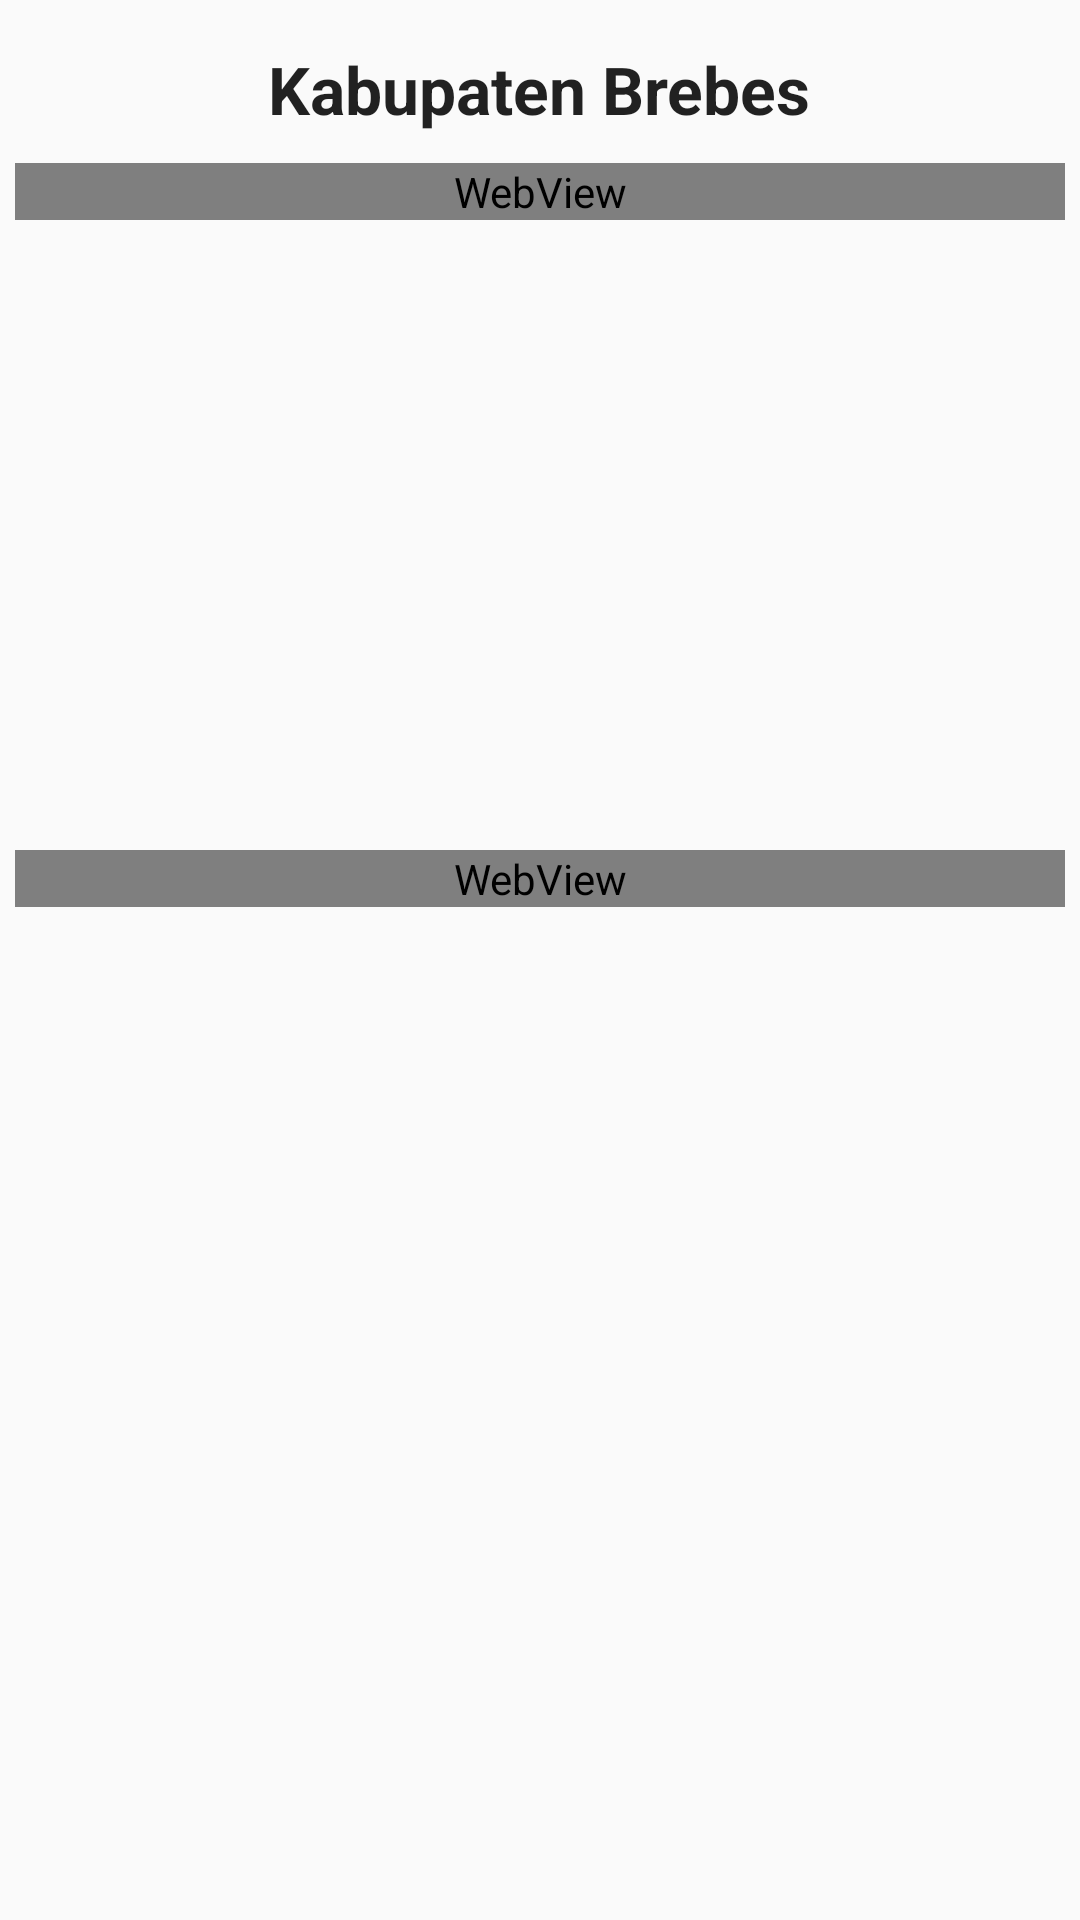

Android layout source for this screen:
<!-- AndroidManifest.xml: application theme AppTheme -->
<!-- res/layout/activity_profil.xml -->
<?xml version="1.0" encoding="utf-8"?>
<ScrollView xmlns:android="http://schemas.android.com/apk/res/android"
    android:layout_below="@+id/relatif1"
    android:layout_width="match_parent"
    android:layout_height="wrap_content"
    android:id="@+id/scroll1">

<LinearLayout
    android:layout_width="match_parent"
    android:layout_height="match_parent"
    android:layout_margin="5dp"
    android:orientation="vertical">

    <TextView
        android:id="@+id/textView3"
        android:layout_width="wrap_content"
        android:layout_height="wrap_content"
        android:text="@string/profil_judul"
        android:textStyle="bold"
        android:layout_gravity="center"
        android:layout_marginBottom="10dp"
        android:layout_marginTop="10dp"
        android:textAppearance="?android:attr/textAppearanceLarge" />

    <WebView
        android:id="@+id/wv_artikel1"
        android:layout_width="match_parent"
        android:layout_height="match_parent" />

    <ImageView android:id="@+id/imageView1"
        android:layout_height="200dp"
        android:layout_width="200dp"
        android:layout_gravity="center"
        android:layout_marginBottom="10dp"
        android:src="@drawable/logo_brebes" />

    <WebView
        android:id="@+id/wv_artikel2"
        android:layout_width="match_parent"
        android:layout_height="match_parent" />

</LinearLayout>
    </ScrollView>
<!-- resources referenced by this layout -->
<resources>
  <string name="profil_judul">Kabupaten Brebes</string>
  <style name="AppTheme" parent="Theme.AppCompat.Light.DarkActionBar">
          
          <item name="colorPrimary">@color/colorPrimary</item>
          <item name="colorPrimaryDark">@color/colorPrimaryDark</item>
          <item name="colorAccent">@color/colorAccent</item>
      </style>
  <color name="colorPrimary">#fa8072</color>
  <color name="colorPrimaryDark">#cd5c5c</color>
  <color name="colorAccent">#FF4081</color>
</resources>
